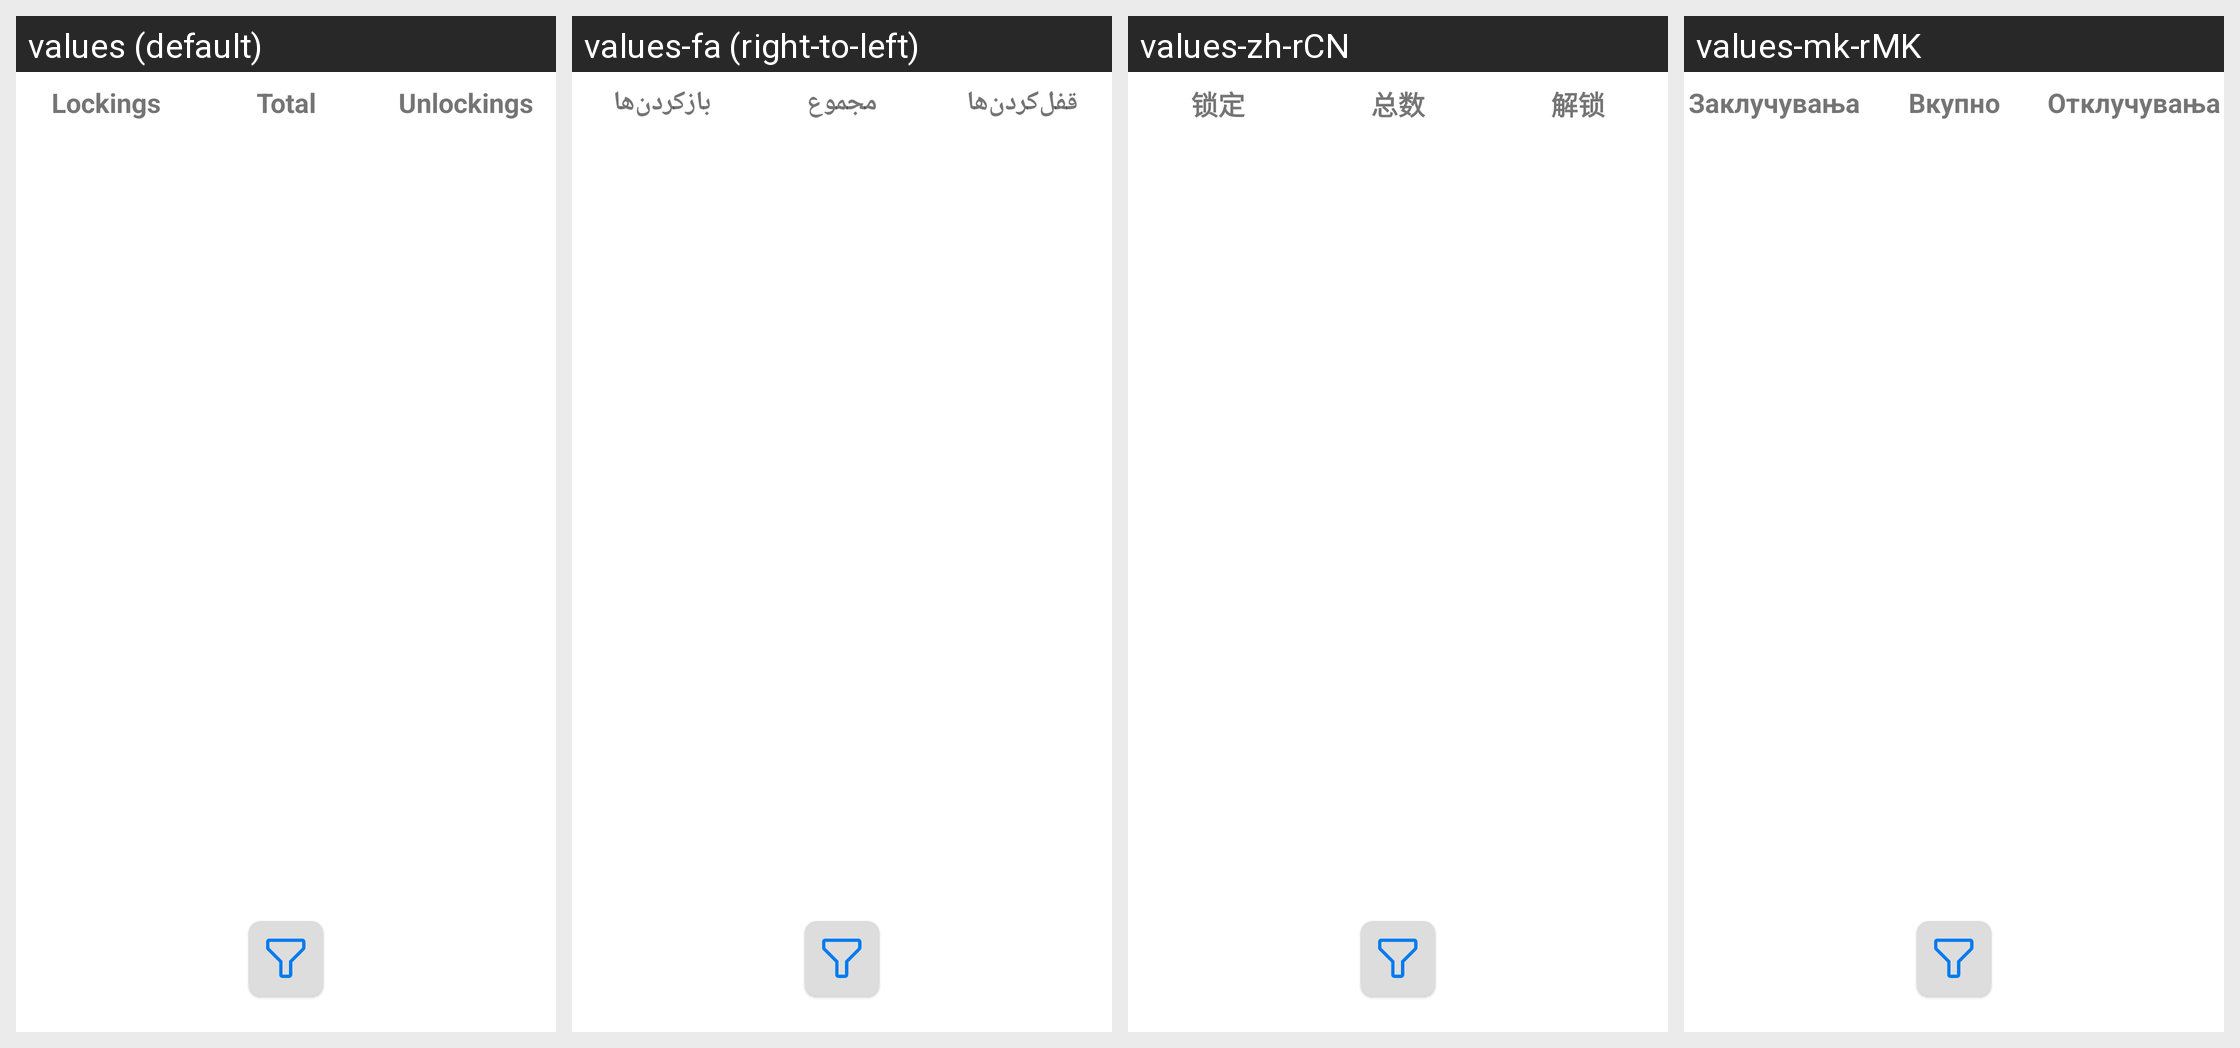

Strings drawn on this Android screen and how each of the app's shown locales translates them:
Android screen res/layout/fragment_screen_access.xml rendered under 4 locales, left to right: values (default), values-fa (right-to-left), values-zh-rCN, values-mk-rMK. Device: Nexus 5 (rendered at 1080×1920; each locale shown at half size, 540×960, under a caption strip naming it); theme Theme.Vigilante.
Other locales in the repository, not shown: values-bg-rBG, values-cn, values-de-rDE, values-es, values-es-rES, values-fil, values-fr-rFR, values-hu, values-it-rIT, values-iw, values-mk, values-mr, values-nb-rNO, values-or, values-pt-rBR, values-pt-rPT, values-ru-rRU, values-tr.
Strings drawn on this screen, with the default value and each locale's value (text and hints the layout hard-codes, and strings that could not be matched under every locale, appear in the picture but are not listed):

total
  values: Total
  values-fa: مجموع
  values-zh-rCN: 总数
  values-mk-rMK: Вкупно

locks
  values: Lockings
  values-fa: قفل‌کردن‌ها
  values-zh-rCN: 锁定
  values-mk-rMK: Заклучувања

unlocks
  values: Unlockings
  values-fa: بازکردن‌‌ها
  values-zh-rCN: 解锁
  values-mk-rMK: Отклучувања
